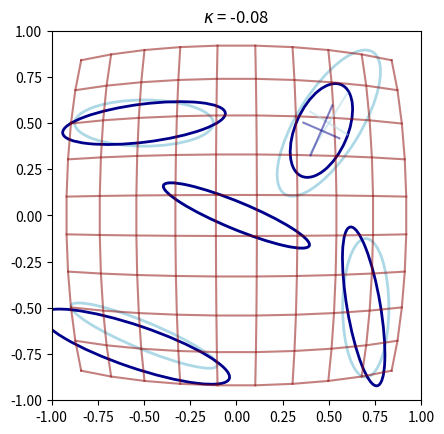

The matplotlib source for this figure:
import numpy as np
from matplotlib import pyplot as plt
from math import pi
from matplotlib.patches import Ellipse

from numpy import linalg as LA





def pltCovMat2D (ax, mu, Sigma, edgecolor = 'k',faceColor = 'None' ):
    a = Sigma[0, 0]
    b = Sigma[0, 1]
    c = Sigma[1, 1]
    cont = np.sqrt( ((a-c)/2.0)**2 + b**2.0 )

    lambda1 = (a+c)/2.0 + cont
    lamdba2 = (a+c)/2.0 - cont
    theta = np.arctan2(lambda1 - a, b) * 180 / np.pi

    ellipse = Ellipse(xy=mu, width=lambda1, height=lamdba2, angle=theta,
                        edgecolor=edgecolor, fc=faceColor, lw=2)
    ax.add_patch(ellipse)

    line_length = 0.2
    eigenvalues, eigenvectors = np.linalg.eig(Sigma)
    # print(f"eigenvectors: {eigenvectors}")
    eigvec1 = eigenvectors[:, 0]
    eigvec2 = eigenvectors[:, 1]
    vec1_length = line_length * np.sqrt(eigenvalues[0])
    vec2_length = line_length * np.sqrt(eigenvalues[1])
    line1_x = [mu[0] - eigvec1[0] * vec1_length, mu[0] + eigvec1[0] * vec1_length]
    line1_y = [mu[1] - eigvec1[1] * vec1_length, mu[1] + eigvec1[1] * vec1_length]
    

    # Minor axis line
    line2_x = [mu[0] - eigvec2[0] * vec2_length, mu[0] + eigvec2[0] * vec2_length]
    line2_y = [mu[1] - eigvec2[1] * vec2_length, mu[1] + eigvec2[1] * vec2_length]
    
    return ax, np.array([line1_x, line1_y]), np.array([line2_x, line2_y])

def distortByRadial1stOrder (mu, Sigma = None, kappa = 0.01):
    x = mu[0]
    y = mu[1]
    # c = 1.0 + kappa*(xv + yv)
    c = 1.0 + kappa*(x + y)
    if Sigma is not None:
        J = c * np.eye(2) + 2.0 * kappa * np.array([ [x,  x],  [x,  y] ])
        # J = c * np.eye(2) + 2.0 * kappa * np.array([ [xv,  xv],  [xv,  yv] ])
        return c*mu,  J @ Sigma @ np.transpose(J)  
    else:
        return c*mu



if __name__ == "__main__":


    kappa = -0.08
    # kappa = -0.5

    # 
    dark_red = '#8B0000'
    light_red = '#FF6347'
    light_light_red = '#FFA07A'
    dark_blue = '#00008B'
    light_blue = '#ADD8E6'
    light_light_blue = '#B0E0E6'

    color_original_points = light_red
    color_distorted_points = dark_red
    color_distortion_field = light_light_red

    color_ellipse_original = light_blue 
    color_ellipse_distorted = dark_blue


    nx, ny = (10, 10)
    x = np.linspace(-1.0, 1.0, nx)
    y = np.linspace(-1.0, 1.0, ny)
    xv, yv = np.meshgrid(x, y)

    # 1st order radial distortion
    u = xv * ( kappa * (xv**2 + yv**2) )
    v = yv * ( kappa * (xv**2 + yv**2) )
    xv_new = xv + u
    yv_new = yv + v
    

    fig, ax = plt.subplots()
    ax.set(xlim=(-1, 1), ylim=(-1, 1), aspect="equal")
    # alpha = 0.5
    # ax.plot(xv, yv, color=color_original_points, linestyle='-', alpha=0.2)
    ax.plot(xv_new, yv_new, color=color_distorted_points, linestyle='-', alpha=0.5) # horizontal lines
    ax.plot(np.transpose(xv_new), np.transpose(yv_new), color=color_distorted_points, linestyle='-', alpha=0.5) # vertical lines
    
    # plt.quiver(x,y,u,v, color=color_distortion_field, units='xy', scale=1.0,  cmap='viridis')


    # ellipse 1
    mu = np.array([0.5, 0.5])
    Sigma = 0.5*np.array([ [1, 0.5], [0.5, 1.5] ])
    
    print(f"Original:  mu = {mu}\nSigma = \n{Sigma}")
    _, line1, line2= pltCovMat2D(ax, mu, Sigma, color_ellipse_original)
    ax.plot(line1[0], line1[1], color=color_ellipse_original, linestyle='-', alpha=0.5)
    ax.plot(line2[0], line2[1], color=color_ellipse_original, linestyle='-', alpha=0.5)

    mu, Sigma = distortByRadial1stOrder (mu, Sigma, kappa)
    print(f"Distorted: mu = {mu}\nSigma = \n{Sigma}")
    _, line1, line2 = pltCovMat2D(ax, mu, Sigma, color_ellipse_distorted)
    ax.plot(line1[0], line1[1], color=color_ellipse_distorted, linestyle='-', alpha=0.5)
    ax.plot(line2[0], line2[1], color=color_ellipse_distorted, linestyle='-', alpha=0.5)

    # ax.quiver([mu[0], mu[0]], [mu[1], mu[1]], 
    #         [distort_eigen_vector1[0], distort_eigen_vector2[0]], [distort_eigen_vector1[1], distort_eigen_vector2[1]], 
    #         color=color_ellipse_distorted, units='xy', scale=1, angles='xy')


    # ellipse 2
    mu = np.array([-0.5, -0.65])
    Sigma = 0.5*np.array([ [1.5, -0.5], [-0.5, 0.5] ])
    
    print(f"Original:  mu = {mu}\nSigma = \n{Sigma}")
    pltCovMat2D(ax, mu, Sigma, color_ellipse_original)
    mu, Sigma = distortByRadial1stOrder (mu, Sigma, kappa)
    print(f"Distorted: mu = {mu}\nSigma = \n{Sigma}")
    pltCovMat2D(ax, mu, Sigma, color_ellipse_distorted)


    # ellipse 3
    mu = np.array([-0.5, 0.5])
    Sigma = 0.5*np.array([ [1.5, 0], [0, 0.5] ])
    
    print(f"Original:  mu = {mu}\nSigma = \n{Sigma}")
    pltCovMat2D(ax, mu, Sigma, color_ellipse_original)
    mu, Sigma = distortByRadial1stOrder (mu, Sigma, kappa)
    print(f"Distorted: mu = {mu}\nSigma = \n{Sigma}")
    pltCovMat2D(ax, mu, Sigma, color_ellipse_distorted)



    # ellipse 4
    mu = np.array([0.7, -0.5])
    Sigma = 0.5*np.array([ [0.5, 0], [0, 1.5] ])
    
    print(f"Original:  mu = {mu}\nSigma = \n{Sigma}")
    pltCovMat2D(ax, mu, Sigma, color_ellipse_original)
    mu, Sigma = distortByRadial1stOrder (mu, Sigma, kappa)
    print(f"Distorted: mu = {mu}\nSigma = \n{Sigma}")
    pltCovMat2D(ax, mu, Sigma, color_ellipse_distorted)




    # ellipse 5
    mu = np.array([-0., 0.])
    Sigma = 0.5*np.array([ [1.5, -0.5], [-0.5, 0.5] ])
    
    print(f"Original:  mu = {mu}\nSigma = \n{Sigma}")
    pltCovMat2D(ax, mu, Sigma, color_ellipse_original)
    mu, Sigma = distortByRadial1stOrder (mu, Sigma, kappa)
    print(f"Distorted: mu = {mu}\nSigma = \n{Sigma}")
    pltCovMat2D(ax, mu, Sigma, color_ellipse_distorted)


    plt.title(f'$\kappa$ = {kappa}')

    plt.show()
